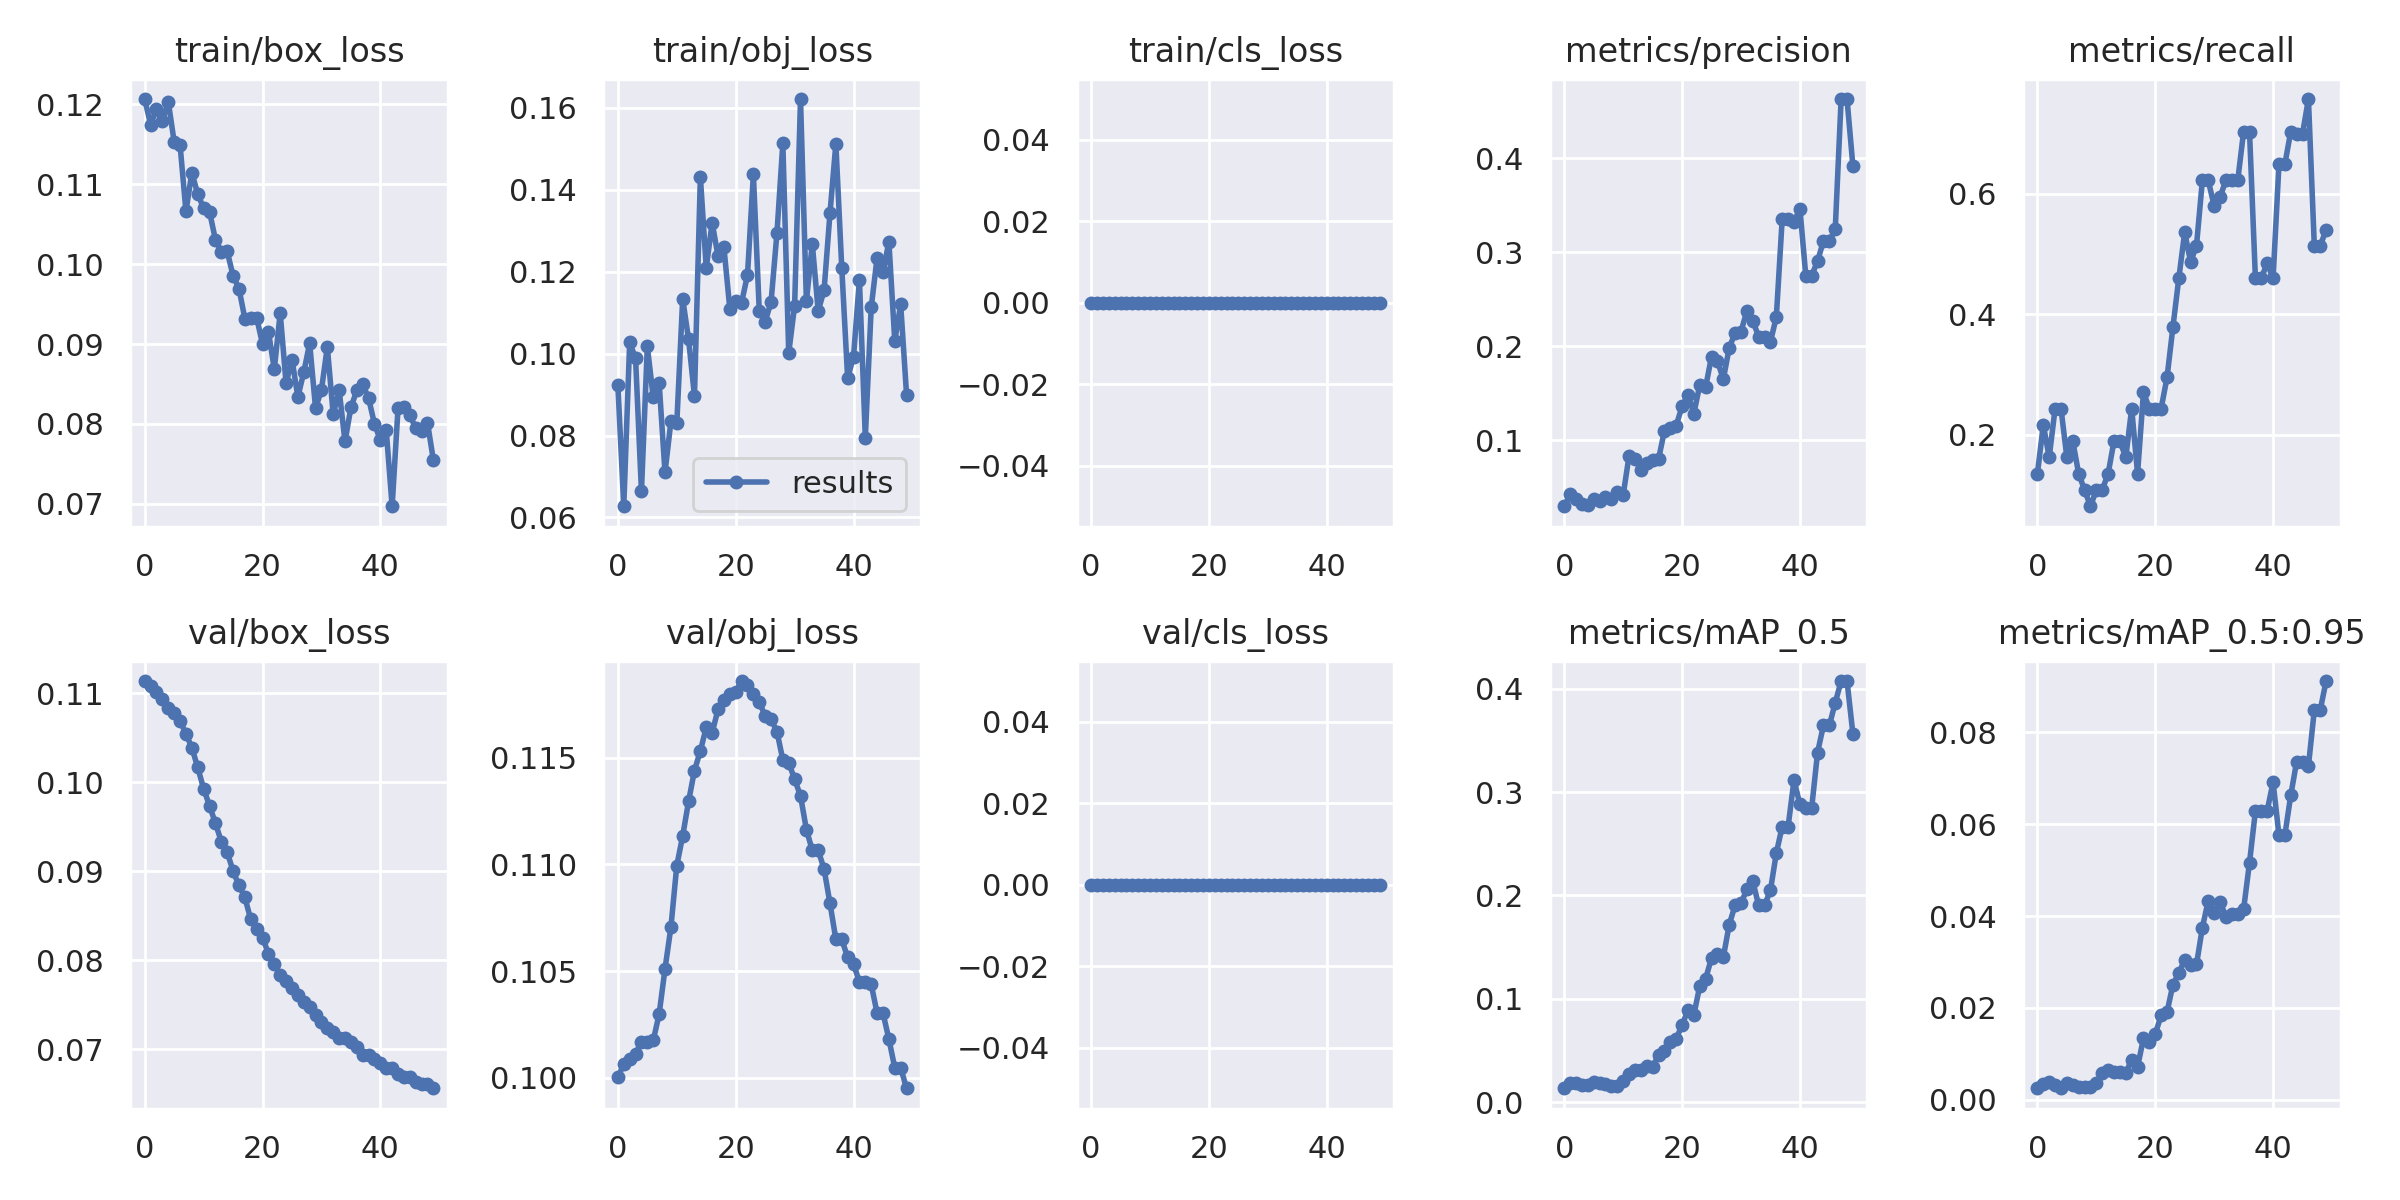

The table this chart was drawn from, first rows:
epoch, train/box_loss, train/obj_loss, train/cls_loss, metrics/precision, metrics/recall, metrics/mAP_0.5, metrics/mAP_0.5:0.95, val/box_loss, val/obj_loss, val/cls_loss, x/lr0, x/lr1, x/lr2
0, 0.1207, 0.09224, 0, 0.02974, 0.1351, 0.01333, 0.002576, 0.1114, 0.1, 0, 7e-05, 7e-05, 0.09937
1, 0.1175, 0.06274, 0, 0.04229, 0.2162, 0.01824, 0.003474, 0.1108, 0.1006, 0, 0.0001499, 0.0001499, 0.09865
2, 0.1194, 0.1027, 0, 0.03755, 0.1622, 0.01886, 0.003829, 0.1102, 0.1009, 0, 0.0002293, 0.0002293, 0.09793
3, 0.1179, 0.09886, 0, 0.03165, 0.2432, 0.01666, 0.003094, 0.1094, 0.1011, 0, 0.0003078, 0.0003078, 0.09721
4, 0.1203, 0.06639, 0, 0.03075, 0.2432, 0.01646, 0.002467, 0.1084, 0.1017, 0, 0.0003851, 0.0003851, 0.09649
5, 0.1153, 0.1017, 0, 0.03728, 0.1622, 0.0194, 0.003567, 0.1078, 0.1017, 0, 0.0004608, 0.0004608, 0.09576
6, 0.1149, 0.08935, 0, 0.03534, 0.1892, 0.01799, 0.003158, 0.1069, 0.1017, 0, 0.0005345, 0.0005345, 0.09503
7, 0.1066, 0.09292, 0, 0.03928, 0.1351, 0.01758, 0.002762, 0.1055, 0.103, 0, 0.000606, 0.000606, 0.09431
8, 0.1114, 0.07099, 0, 0.03787, 0.1081, 0.01591, 0.002704, 0.1039, 0.1051, 0, 0.0006749, 0.0006749, 0.09358
9, 0.1088, 0.08342, 0, 0.04492, 0.08108, 0.01575, 0.002776, 0.1017, 0.1071, 0, 0.0007408, 0.0007408, 0.09284
10, 0.107, 0.08297, 0, 0.04167, 0.1081, 0.02049, 0.00353, 0.0993, 0.11, 0, 0.0008035, 0.0008035, 0.0921
11, 0.1066, 0.1133, 0, 0.08326, 0.1081, 0.02692, 0.00572, 0.09739, 0.1113, 0, 0.0008628, 0.0008628, 0.09136
12, 0.1031, 0.1035, 0, 0.08015, 0.1351, 0.03081, 0.006499, 0.09544, 0.113, 0, 0.0009183, 0.0009183, 0.09062
13, 0.1016, 0.08962, 0, 0.06851, 0.1892, 0.03146, 0.005931, 0.09336, 0.1144, 0, 0.0009699, 0.0009699, 0.08987
14, 0.1016, 0.1431, 0, 0.07555, 0.1892, 0.03495, 0.006035, 0.09217, 0.1153, 0, 0.001017, 0.001017, 0.08912
15, 0.09856, 0.1209, 0, 0.07889, 0.1622, 0.03402, 0.005789, 0.09005, 0.1164, 0, 0.001061, 0.001061, 0.08836
16, 0.09694, 0.1319, 0, 0.07967, 0.2432, 0.04554, 0.008707, 0.08843, 0.1162, 0, 0.001099, 0.001099, 0.0876
17, 0.09319, 0.1237, 0, 0.11, 0.1351, 0.04938, 0.007101, 0.08708, 0.1173, 0, 0.001134, 0.001134, 0.08683
18, 0.09326, 0.1259, 0, 0.1131, 0.2703, 0.05814, 0.01336, 0.08461, 0.1177, 0, 0.001163, 0.001163, 0.08606
19, 0.09331, 0.1109, 0, 0.1156, 0.2432, 0.06115, 0.0125, 0.08358, 0.118, 0, 0.001188, 0.001188, 0.08529
20, 0.09, 0.1127, 0, 0.136, 0.2432, 0.07446, 0.0143, 0.08257, 0.1181, 0, 0.001208, 0.001208, 0.08451
21, 0.09155, 0.1124, 0, 0.1481, 0.2432, 0.08882, 0.01835, 0.08076, 0.1186, 0, 0.001224, 0.001224, 0.08372
22, 0.08687, 0.1192, 0, 0.1285, 0.2948, 0.08431, 0.01907, 0.07961, 0.1184, 0, 0.001235, 0.001235, 0.08293
23, 0.09388, 0.1437, 0, 0.1588, 0.3784, 0.1122, 0.02503, 0.07831, 0.118, 0, 0.001242, 0.001242, 0.08214
24, 0.08508, 0.1104, 0, 0.1566, 0.4595, 0.1194, 0.02756, 0.07766, 0.1176, 0, 0.001244, 0.001244, 0.08134
25, 0.08807, 0.1078, 0, 0.1891, 0.5357, 0.1393, 0.03051, 0.07692, 0.117, 0, 0.001242, 0.001242, 0.08054
26, 0.08339, 0.1126, 0, 0.1847, 0.4865, 0.1431, 0.02942, 0.07615, 0.1168, 0, 0.001236, 0.001236, 0.07974
27, 0.08646, 0.1293, 0, 0.165, 0.5135, 0.1401, 0.02945, 0.07537, 0.1162, 0, 0.001226, 0.001226, 0.07893
28, 0.0901, 0.1513, 0, 0.1983, 0.6216, 0.1715, 0.03748, 0.07477, 0.1149, 0, 0.001213, 0.001213, 0.07811
29, 0.08198, 0.1001, 0, 0.2142, 0.6216, 0.1904, 0.04336, 0.07381, 0.1148, 0, 0.001196, 0.001196, 0.0773
30, 0.08424, 0.1116, 0, 0.2155, 0.5792, 0.1924, 0.04077, 0.0731, 0.114, 0, 0.001177, 0.001177, 0.07648
31, 0.08965, 0.1621, 0, 0.2377, 0.5946, 0.2057, 0.04313, 0.07238, 0.1132, 0, 0.001154, 0.001154, 0.07566
32, 0.08118, 0.1128, 0, 0.2273, 0.6216, 0.2137, 0.03982, 0.07194, 0.1116, 0, 0.00113, 0.00113, 0.07483
33, 0.08427, 0.1268, 0, 0.2104, 0.6216, 0.1903, 0.04054, 0.0713, 0.1107, 0, 0.001104, 0.001104, 0.074
34, 0.0778, 0.1104, 0, 0.2104, 0.6216, 0.1903, 0.04054, 0.0713, 0.1107, 0, 0.001076, 0.001076, 0.07318
35, 0.08206, 0.1154, 0, 0.2047, 0.7027, 0.2049, 0.0415, 0.07081, 0.1098, 0, 0.001047, 0.001047, 0.07235
36, 0.0842, 0.1342, 0, 0.2314, 0.7027, 0.241, 0.05164, 0.07022, 0.1082, 0, 0.001018, 0.001018, 0.07152
37, 0.08498, 0.1512, 0, 0.3359, 0.4595, 0.2666, 0.06286, 0.06935, 0.1065, 0, 0.0009883, 0.0009883, 0.07069
38, 0.08322, 0.121, 0, 0.3359, 0.4595, 0.2666, 0.06286, 0.06935, 0.1065, 0, 0.0009592, 0.0009592, 0.06986
39, 0.08002, 0.094, 0, 0.3323, 0.4844, 0.3114, 0.06298, 0.06894, 0.1056, 0, 0.0009308, 0.0009308, 0.06903
40, 0.07797, 0.09926, 0, 0.3467, 0.459, 0.2882, 0.06917, 0.06847, 0.1053, 0, 0.0009038, 0.0009038, 0.0682
41, 0.07919, 0.118, 0, 0.2753, 0.6486, 0.2846, 0.05762, 0.0679, 0.1045, 0, 0.0008786, 0.0008786, 0.06738
42, 0.0697, 0.07949, 0, 0.2753, 0.6486, 0.2846, 0.05762, 0.0679, 0.1045, 0, 0.0008557, 0.0008557, 0.06656
43, 0.08196, 0.1113, 0, 0.2908, 0.7027, 0.3382, 0.0663, 0.06722, 0.1044, 0, 0.0008356, 0.0008356, 0.06574
44, 0.08216, 0.1234, 0, 0.3122, 0.6994, 0.3646, 0.07365, 0.06685, 0.103, 0, 0.0008188, 0.0008188, 0.06492
45, 0.08111, 0.1198, 0, 0.3122, 0.6994, 0.3646, 0.07365, 0.06685, 0.103, 0, 0.0008058, 0.0008058, 0.06411
46, 0.07948, 0.1273, 0, 0.3246, 0.7568, 0.3864, 0.0727, 0.06635, 0.1018, 0, 0.0007971, 0.0007971, 0.0633
47, 0.07906, 0.1031, 0, 0.4633, 0.5133, 0.4074, 0.08487, 0.06609, 0.1005, 0, 0.0007931, 0.0007931, 0.06249
48, 0.08016, 0.112, 0, 0.4633, 0.5133, 0.4074, 0.08487, 0.06609, 0.1005, 0, 0.0007943, 0.0007943, 0.06169
49, 0.07547, 0.09, 0, 0.3917, 0.5394, 0.3562, 0.09121, 0.06563, 0.0995, 0, 0.0008012, 0.0008012, 0.0609
